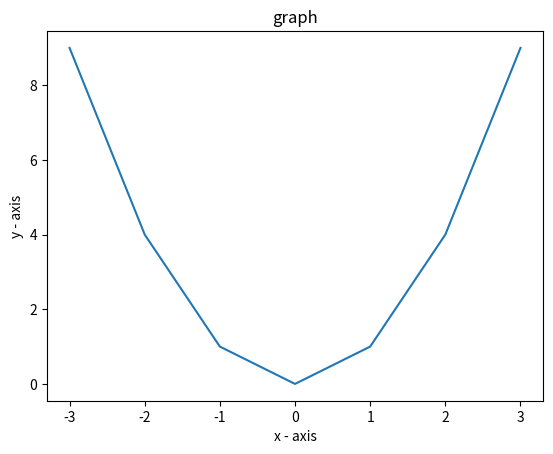

The matplotlib source for this figure:
import matplotlib.pyplot as plt

x = [-3, -2, -1, 0, 1, 2, 3]
y = []
for num in x:
    y.append(num*num)


plt.plot(x,y)

plt.xlabel('x - axis')
plt.ylabel('y - axis')

plt.title('graph')

plt.show()